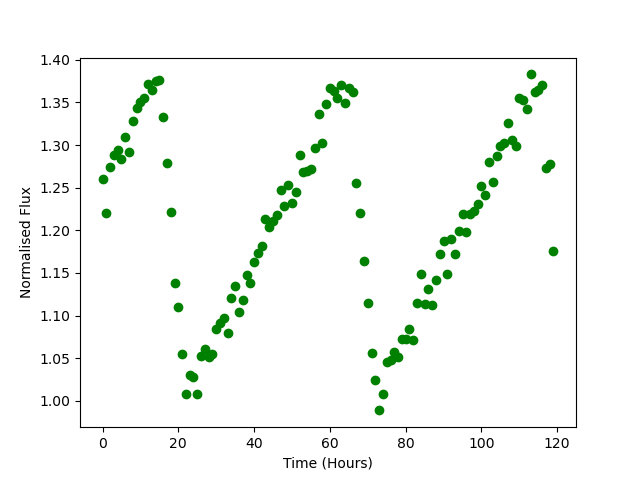

The file beside this chart, header and first rows:
Time, Flux
0.0, 1.26
1.0, 1.22
2.0, 1.275
3.0, 1.289
4.0, 1.294
5.0, 1.283
6.0, 1.309
7.0, 1.292
8.0, 1.328
9.0, 1.344
10.0, 1.35
11.0, 1.355
12.0, 1.371
13.0, 1.364
14.0, 1.375
15.0, 1.376
16.0, 1.333
17.0, 1.279
18.0, 1.222
19.0, 1.139
20.0, 1.11
21.0, 1.055
22.0, 1.008
23.0, 1.03
24.0, 1.028
25.0, 1.008
26.0, 1.053
27.0, 1.061
28.0, 1.051
29.0, 1.055
30.0, 1.084
31.0, 1.091
32.0, 1.098
33.0, 1.079
34.0, 1.121
35.0, 1.135
36.0, 1.104
37.0, 1.119
38.0, 1.147
39.0, 1.138
40.0, 1.163
41.0, 1.174
42.0, 1.182
43.0, 1.213
44.0, 1.203
45.0, 1.21
46.0, 1.217
47.0, 1.248
48.0, 1.228
49.0, 1.253
50.0, 1.232
51.0, 1.245
52.0, 1.289
53.0, 1.269
54.0, 1.27
55.0, 1.272
56.0, 1.297
57.0, 1.336
58.0, 1.303
59.0, 1.348
... 60 more rows
